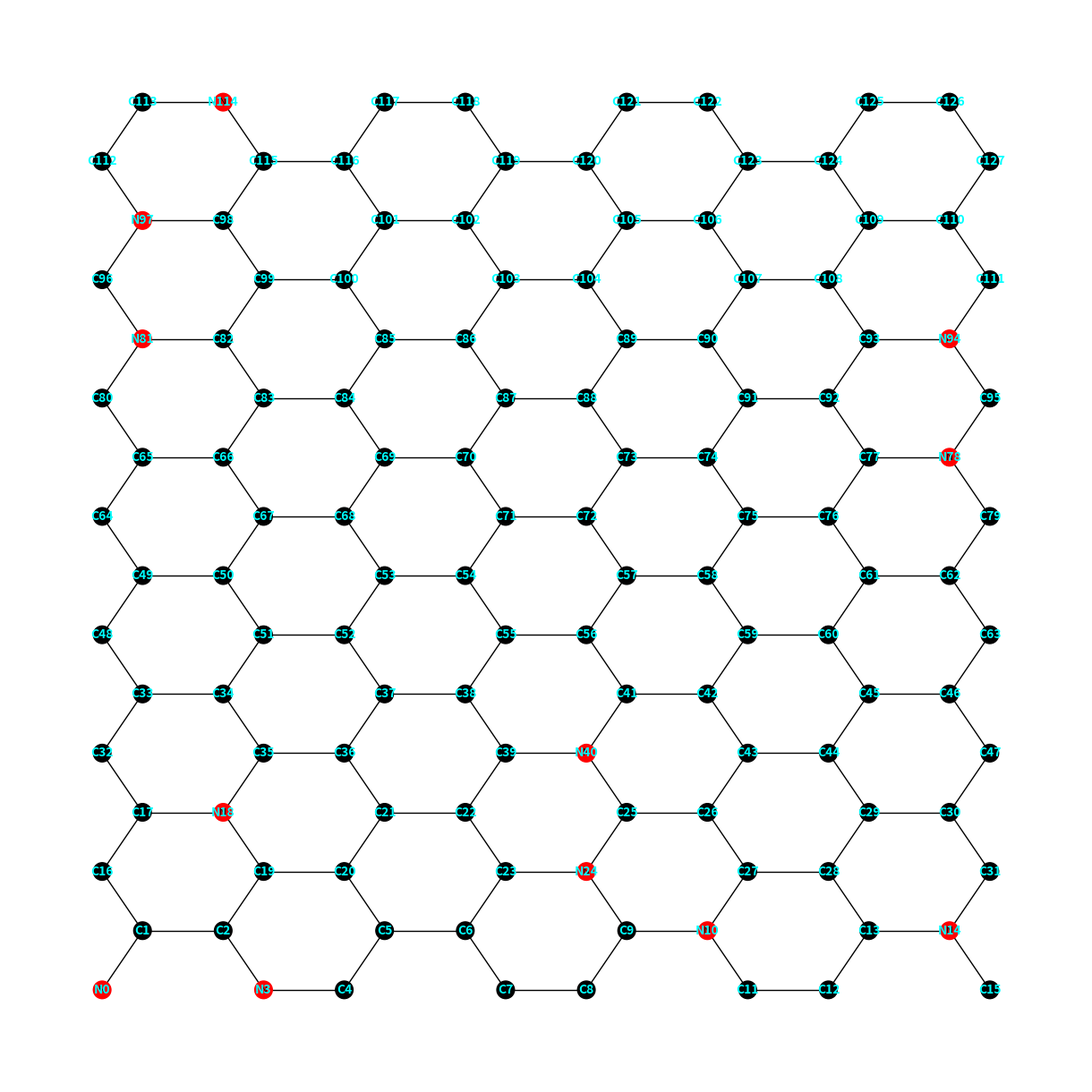
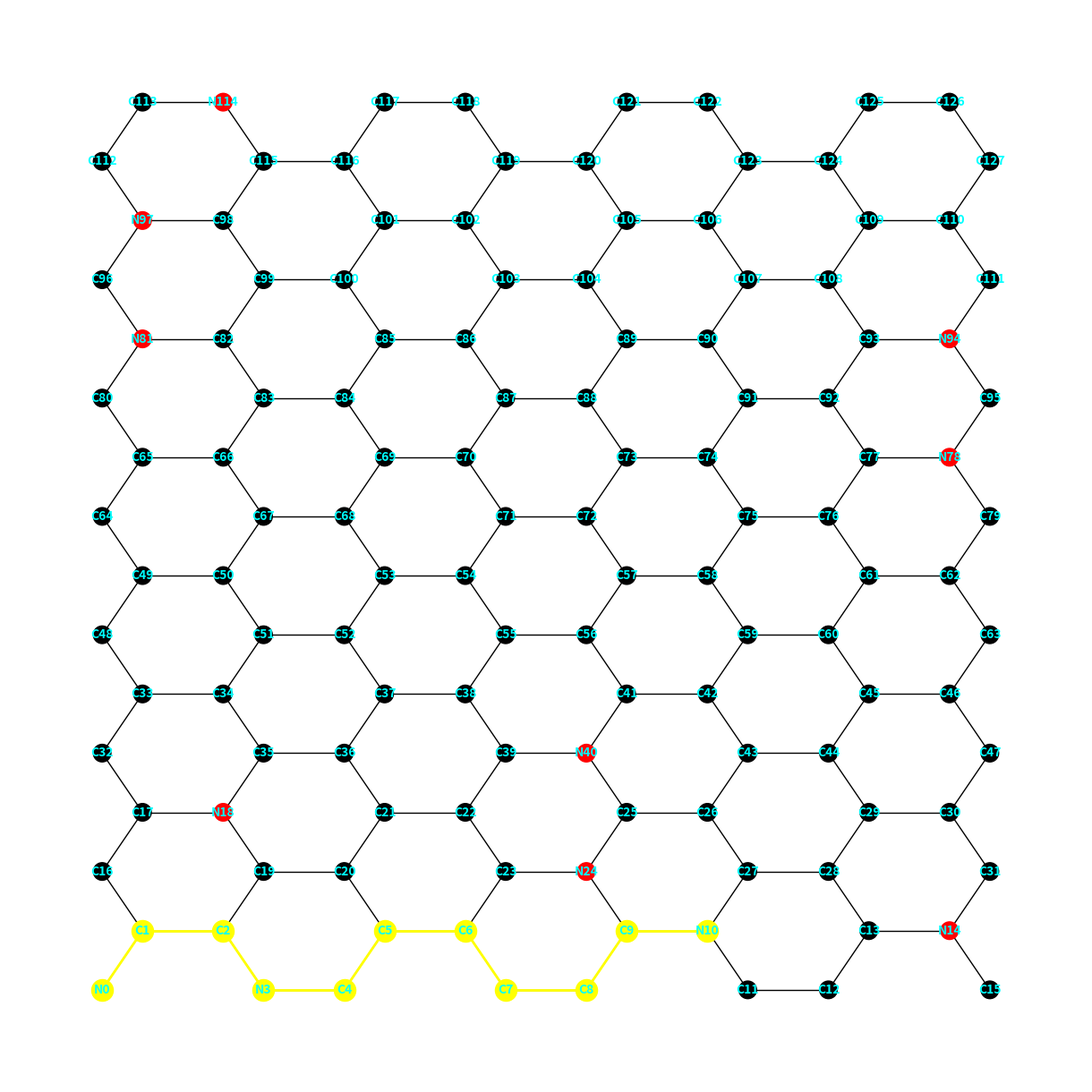
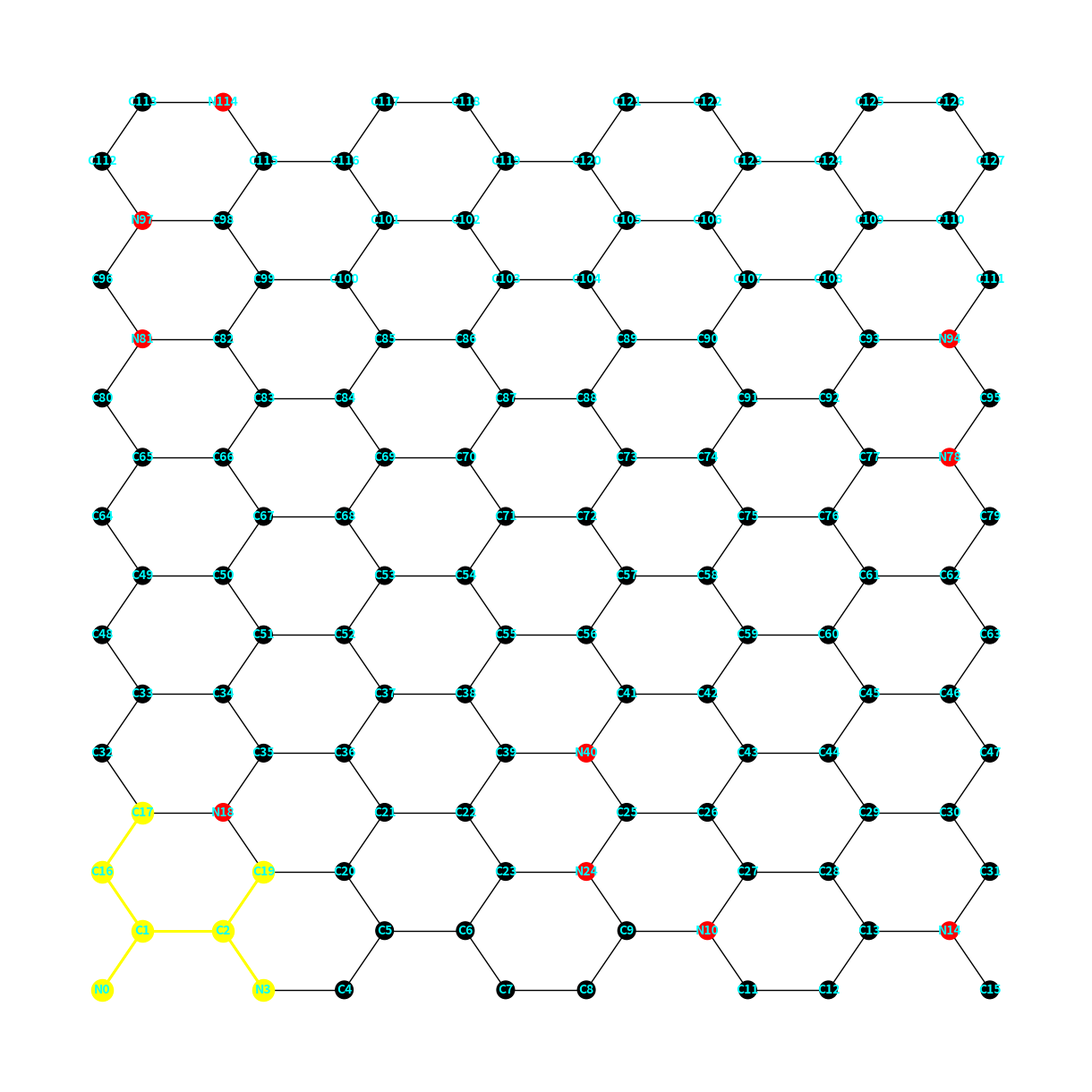

Reproduce these figures in Python, in order.
import networkx as nx
import matplotlib.pyplot as plt
from typing import Tuple, List
from math import cos, sin, pi
import random
from enum import Enum


class NitrogenSpecies(Enum):
    GRAPHITIC = 'graphitic'
    PYRIDINIC = 'pyridinic'
    PYRROLIC = 'pyrrolic'
    PYRAZOLE = 'pyrazole'


class GrapheneGraph:
    def __init__(self, bond_distance: float, sheet_size: Tuple[float, float]):
        self.bond_distance = bond_distance
        self.sheet_size = sheet_size
        self.graph = nx.Graph()
        self._build_graphene_sheet()

    @property
    def cc_x_distance(self):
        """Calculate the distance between atoms in the x direction."""
        return self.bond_distance * sin(pi / 6)

    @property
    def cc_y_distance(self):
        """Calculate the distance between atoms in the y direction."""
        return self.bond_distance * cos(pi / 6)

    @property
    def num_cells_x(self):
        """Calculate the number of unit cells in the x direction based on sheet size and bond distance."""
        return int(self.sheet_size[0] // (2 * self.bond_distance + 2 * self.cc_x_distance))

    @property
    def num_cells_y(self):
        """Calculate the number of unit cells in the y direction based on sheet size and bond distance."""
        return int(self.sheet_size[1] // (2 * self.cc_y_distance))

    def _build_graphene_sheet(self):
        """Build the graphene sheet structure by creating nodes and edges."""
        index = 0
        for y in range(self.num_cells_y):
            for x in range(self.num_cells_x):
                x_offset = x * (2 * self.bond_distance + 2 * self.cc_x_distance)
                y_offset = y * (2 * self.cc_y_distance)

                # Add nodes and edges for the unit cell
                self._add_unit_cell(index, x_offset, y_offset)

                # Add horizontal bonds between adjacent unit cells
                if x > 0:
                    self.graph.add_edge(index - 1, index, bond_length=self.bond_distance)

                # Add vertical bonds between unit cells in adjacent rows
                if y > 0:
                    self.graph.add_edge(index - 4 * self.num_cells_x + 1, index, bond_length=self.bond_distance)
                    self.graph.add_edge(index - 4 * self.num_cells_x + 2, index + 3, bond_length=self.bond_distance)

                index += 4

    def _add_unit_cell(self, index: int, x_offset: float, y_offset: float):
        """Add nodes and internal bonds within a unit cell."""
        unit_cell_positions = [
            (x_offset, y_offset),
            (x_offset + self.cc_x_distance, y_offset + self.cc_y_distance),
            (x_offset + self.cc_x_distance + self.bond_distance, y_offset + self.cc_y_distance),
            (x_offset + 2 * self.cc_x_distance + self.bond_distance, y_offset)
        ]

        # Add nodes
        for i, pos in enumerate(unit_cell_positions):
            self.graph.add_node(index + i, element='C', position=pos)

        # Add internal bonds within the unit cell
        for i in range(len(unit_cell_positions) - 1):
            self.graph.add_edge(index + i, index + i + 1, bond_length=self.bond_distance)

    def add_nitrogen_doping(self, percentage: float, nitrogen_species: NitrogenSpecies = NitrogenSpecies.GRAPHITIC):
        """
        Add nitrogen doping to the graphene sheet.

        This method randomly replaces a specified percentage of carbon atoms with nitrogen atoms of a given species.
        It ensures that there is always at least one carbon atom between two graphitic nitrogen atoms.

        Parameters
        ----------
        percentage : float
            The percentage of carbon atoms to replace with nitrogen atoms.
        nitrogen_species : NitrogenSpecies, optional
            The type of nitrogen doping to add. Default is NitrogenSpecies.GRAPHITIC.

        Raises
        ------
        ValueError
            If the nitrogen_species is not a valid NitrogenSpecies enum value.

        Notes
        -----
        If the specified percentage of nitrogen atoms cannot be placed due to proximity constraints,
        a warning will be printed.
        """
        # Check if the provided nitrogen_species is valid
        if not isinstance(nitrogen_species, NitrogenSpecies):
            raise ValueError(
                f"Invalid nitrogen type: {nitrogen_species}. Valid types are: "
                f"{', '.join([e.value for e in NitrogenSpecies])}")

        # Calculate the number of nitrogen atoms to add based on the given percentage
        num_atoms = self.graph.number_of_nodes()
        num_nitrogen = int(num_atoms * percentage / 100)

        # Get a list of all carbon atoms in the graphene sheet
        carbon_atoms = [node for node, data in self.graph.nodes(data=True) if data['element'] == 'C']

        # Initialize an empty list to store the chosen atoms for nitrogen doping
        chosen_atoms = []

        # Randomly select carbon atoms to replace with nitrogen, ensuring proximity constraints
        while len(chosen_atoms) < num_nitrogen and carbon_atoms:
            # Randomly select a carbon atom from the list
            atom_id = random.choice(carbon_atoms)
            # Get the direct neighbors of the selected atom
            neighbors = self.get_direct_neighbors(atom_id)
            # Get the elements and nitrogen species of the neighbors
            neighbor_elements = [(self.graph.nodes[neighbor]['element'],
                                  self.graph.nodes[neighbor].get('nitrogen_species')) for neighbor in neighbors]

            # Check if all neighbors are not graphitic nitrogen atoms
            if all(elem != 'N' or (elem == 'N' and n_type != NitrogenSpecies.GRAPHITIC) for elem, n_type in
                   neighbor_elements):
                # Add the selected atom to the list of chosen atoms
                chosen_atoms.append(atom_id)
                # Update the selected atom's element to nitrogen and set its nitrogen species
                self.graph.nodes[atom_id]['element'] = 'N'
                self.graph.nodes[atom_id]['nitrogen_species'] = nitrogen_species
                # Remove the selected atom and its neighbors from the list of potential carbon atoms
                carbon_atoms.remove(atom_id)
                for neighbor in neighbors:
                    if neighbor in carbon_atoms:
                        carbon_atoms.remove(neighbor)

        # Warn if not all requested nitrogen atoms could be placed
        if len(chosen_atoms) < num_nitrogen:
            print(f"Warning: Only {len(chosen_atoms)} nitrogen atoms could be placed due to proximity constraints.")

        # Implement specific changes for other types of nitrogen doping if needed
        for atom_id in chosen_atoms:
            if nitrogen_species == NitrogenSpecies.GRAPHITIC:
                continue
            elif nitrogen_species == NitrogenSpecies.PYRIDINIC:
                # Implement pyridinic nitrogen replacement
                pass
            elif nitrogen_species == NitrogenSpecies.PYRROLIC:
                # Implement pyrrolic nitrogen replacement
                pass
            elif nitrogen_species == NitrogenSpecies.PYRAZOLE:
                # Implement pyrazole nitrogen replacement
                pass

    def get_direct_neighbors(self, atom_id: int) -> List[int]:
        """Get the direct neighbors of a node based on its ID."""
        return list(self.graph.neighbors(atom_id))

    def get_neighbors(self, atom_id: int, depth: int = 1) -> List[int]:
        """Get neighbors of a given atom up to a certain depth."""
        paths = nx.single_source_shortest_path_length(self.graph, atom_id, cutoff=depth)
        return [node for node, length in paths.items() if length == depth]

    def get_neighbors_paths(self, atom_id: int, depth: int = 1) -> List[Tuple[int, int]]:
        """Get edges of paths to neighbors up to a certain depth."""
        paths = nx.single_source_shortest_path(self.graph, atom_id, cutoff=depth)
        edges = []
        for path in paths.values():
            edges.extend([(path[i], path[i + 1]) for i in range(len(path) - 1)])
        return edges

    def get_shortest_path_length(self, source: int, target: int) -> float:
        """Get the shortest path length between two atoms based on bond lengths."""
        return nx.dijkstra_path_length(self.graph, source, target, weight='bond_length')

    def get_shortest_path(self, source: int, target: int) -> List[int]:
        """Get the shortest path between two atoms based on bond lengths."""
        return nx.dijkstra_path(self.graph, source, target, weight='bond_length')

    def get_color(self, element: str, nitrogen_species: NitrogenSpecies = None) -> str:
        """Get the color based on the element and type of nitrogen."""
        colors = {'C': 'black'}
        nitrogen_colors = {
            NitrogenSpecies.PYRIDINIC: 'blue',
            NitrogenSpecies.GRAPHITIC: 'red',
            NitrogenSpecies.PYRROLIC: 'cyan',
            NitrogenSpecies.PYRAZOLE: 'green'
        }
        if nitrogen_species in nitrogen_colors:
            return nitrogen_colors[nitrogen_species]
        return colors.get(element, 'pink')

    def plot_graphene(self, with_labels: bool = False):
        """Plot the graphene structure using networkx and matplotlib."""
        pos = nx.get_node_attributes(self.graph, 'position')
        elements = nx.get_node_attributes(self.graph, 'element')
        colors = [self.get_color(elements[node], self.graph.nodes[node].get('nitrogen_species')) for node in
                  self.graph.nodes()]

        plt.figure(figsize=(12, 12))
        if with_labels:
            labels = {node: f'{elements[node]}{node}' for node in self.graph.nodes()}
            nx.draw(self.graph, pos, labels=elements, with_labels=with_labels, node_color=colors, node_size=200,
                    font_size=8)
            nx.draw_networkx_labels(self.graph, pos, labels=labels, font_size=10, font_color='cyan', font_weight='bold')
        else:
            nx.draw(self.graph, pos, with_labels=with_labels, node_color=colors, node_size=200)
        plt.show()

    def plot_graphene_with_path(self, path: List[int]):
        """Plot the graphene structure with a highlighted path using networkx and matplotlib."""
        pos = nx.get_node_attributes(self.graph, 'position')
        elements = nx.get_node_attributes(self.graph, 'element')
        colors = [self.get_color(elements[node], self.graph.nodes[node].get('nitrogen_species')) for node in
                  self.graph.nodes()]
        labels = {node: f'{elements[node]}{node}' for node in self.graph.nodes()}

        plt.figure(figsize=(12, 12))
        nx.draw(self.graph, pos, node_color=colors, node_size=200, with_labels=False)

        path_edges = list(zip(path, path[1:]))
        nx.draw_networkx_nodes(self.graph, pos, nodelist=path, node_color='yellow', node_size=300)
        nx.draw_networkx_edges(self.graph, pos, edgelist=path_edges, edge_color='yellow', width=2)
        nx.draw_networkx_labels(self.graph, pos, labels=labels, font_size=10, font_color='cyan', font_weight='bold')

        plt.show()

    def plot_graphene_with_depth_neighbors_based_on_bond_length(self, atom_id: int, max_distance: float):
        """Plot the graphene structure with neighbors up to a certain distance highlighted based on bond lengths."""
        pos = nx.get_node_attributes(self.graph, 'position')
        elements = nx.get_node_attributes(self.graph, 'element')
        colors = [self.get_color(elements[node], self.graph.nodes[node].get('nitrogen_species')) for node in
                  self.graph.nodes()]
        labels = {node: f'{elements[node]}{node}' for node in self.graph.nodes()}

        # Draw the entire graphene structure
        plt.figure(figsize=(12, 12))
        nx.draw(self.graph, pos, node_color=colors, node_size=200, with_labels=False)

        # Get neighbors up to a certain distance
        paths = nx.single_source_dijkstra_path_length(self.graph, atom_id, cutoff=max_distance, weight='bond_length')
        depth_neighbors = [node for node, length in paths.items() if length <= max_distance]
        path_edges = [(u, v) for u in depth_neighbors for v in self.graph.neighbors(u) if v in depth_neighbors]

        # Highlight the nodes and edges in the shortest path
        nx.draw_networkx_nodes(self.graph, pos, nodelist=depth_neighbors, node_color='yellow', node_size=300)
        nx.draw_networkx_edges(self.graph, pos, edgelist=path_edges, edge_color='yellow', width=2)
        nx.draw_networkx_labels(self.graph, pos, labels=labels, font_size=10, font_color='cyan', font_weight='bold')

        plt.show()


def write_xyz(graph, filename):
    with open(filename, 'w') as file:
        file.write(f"{graph.number_of_nodes()}\n")
        file.write("XYZ file generated from GrapheneGraph\n")
        for node_id, node_data in graph.nodes(data=True):
            x, y = node_data['position']
            element = node_data['element']
            file.write(f"{element} {x:.3f} {y:.3f} 0.000\n")


def main():
    # Set seed for reproducibility
    # random.seed(42)

    graphene = GrapheneGraph(bond_distance=1.42, sheet_size=(20, 20))

    # write_xyz(graphene.graph, 'graphene.xyz')
    # graphene.plot_graphene(with_labels=True)

    graphene.add_nitrogen_doping(10, NitrogenSpecies.GRAPHITIC)
    graphene.plot_graphene(with_labels=True)

    source = 0
    target = 10
    path = graphene.get_shortest_path(source, target)
    print(f"Shortest path from C_{source} to C_{target}: {path}")
    graphene.plot_graphene_with_path(path)

    graphene.plot_graphene_with_depth_neighbors_based_on_bond_length(0, 5)


if __name__ == "__main__":
    main()
